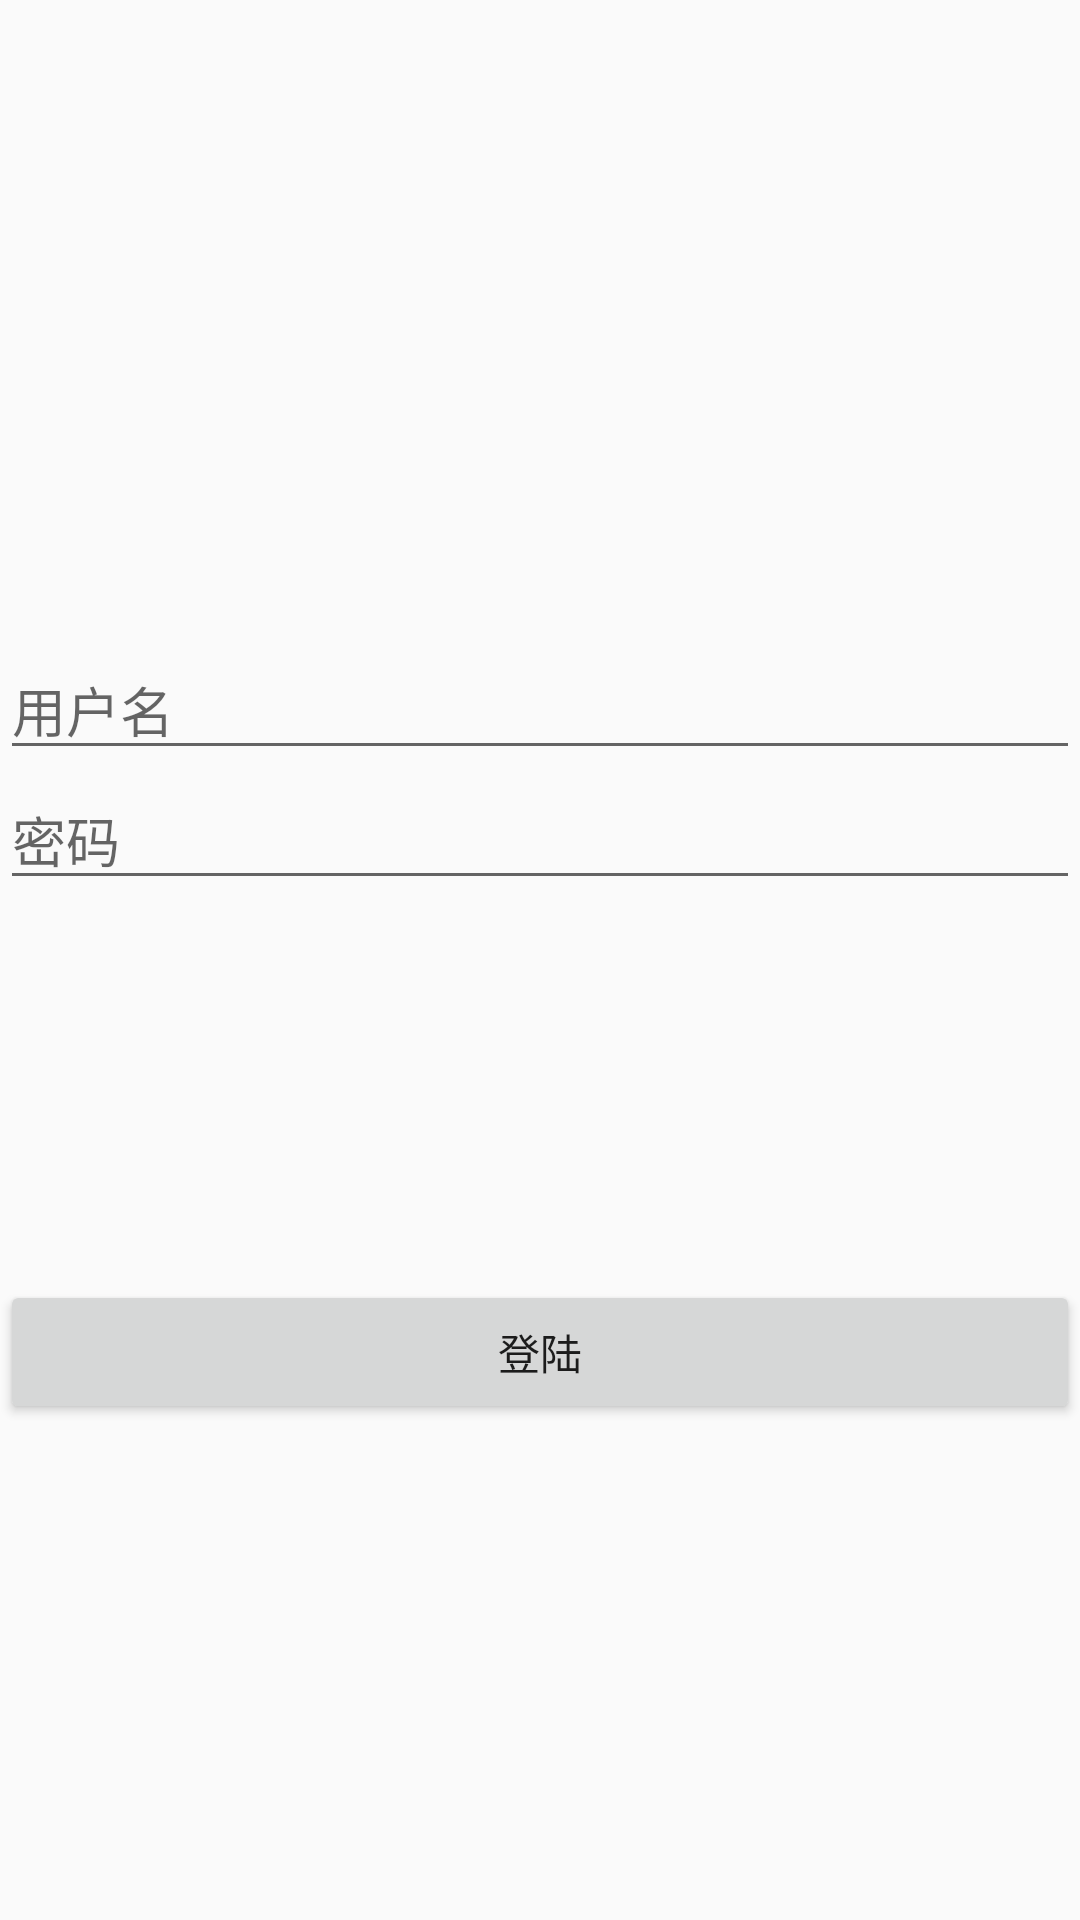

This screen was rendered from an Android layout file. Write that file and the resources it references.
<!-- AndroidManifest.xml: application theme AppTheme -->
<!-- res/layout/layout.xml -->
<?xml version="1.0" encoding="utf-8"?>
<android.support.constraint.ConstraintLayout
    xmlns:android="http://schemas.android.com/apk/res/android"
    xmlns:app="http://schemas.android.com/apk/res-auto"
    xmlns:tools="http://schemas.android.com/tools"
    android:id="@+id/container"
    android:layout_width="match_parent"
    android:layout_height="match_parent"
    tools:context="com.scu_kwc.myapplication.LogActivity">
<LinearLayout xmlns:android="http://schemas.android.com/apk/res/android"
    xmlns:app="http://schemas.android.com/apk/res-auto"
    android:layout_width="match_parent"
    android:layout_height="match_parent"
    android:orientation="vertical">

    <LinearLayout
        android:layout_width="match_parent"
        android:layout_height="match_parent"
        android:layout_weight="1"
        android:orientation="vertical">
        <ImageView
            android:id="@+id/imageView"
            android:layout_width="match_parent"
            android:layout_height="wrap_content"
            app:srcCompat="@drawable/ic_home_black_24dp" />

    </LinearLayout>
    <LinearLayout
        android:layout_width="match_parent"
        android:layout_height="match_parent"
        android:layout_weight="1"
        android:orientation="vertical">

        <EditText
            android:selectAllOnFocus="true"
            android:hint = "用户名"
            android:id="@+id/useremail"
            android:layout_width="match_parent"
            android:layout_height="wrap_content"
            android:ems="10"
            android:inputType="textEmailAddress" />

        <EditText
            android:selectAllOnFocus="true"
            android:hint = "密码"
            android:id="@+id/password"
            android:layout_width="match_parent"
            android:layout_height="wrap_content"
            android:ems="10"
            android:inputType="textPassword" />



    </LinearLayout>
    <LinearLayout
        android:layout_width="match_parent"
        android:layout_height="match_parent"
        android:layout_weight="1"
            android:orientation="vertical">

        <Button
            android:id="@+id/button"
            android:layout_width="match_parent"
            android:layout_height="wrap_content"
            android:text="登陆" />

    </LinearLayout>


</LinearLayout>
</android.support.constraint.ConstraintLayout>
<!-- resources referenced by this layout -->
<resources>
  <style name="AppTheme" parent="Theme.AppCompat.Light.DarkActionBar">
          
          <item name="colorPrimary">@color/colorPrimary</item>
          <item name="colorPrimaryDark">@color/colorPrimaryDark</item>
          <item name="colorAccent">@color/colorAccent</item>
      </style>
  <!-- not gathered from this repository: default colours our renderer supplied (Android Studio template values) -->
  <color name="colorPrimary">#FF6200EE</color>
  <color name="colorPrimaryDark">#FF3700B3</color>
  <color name="colorAccent">#FF03DAC5</color>
</resources>
